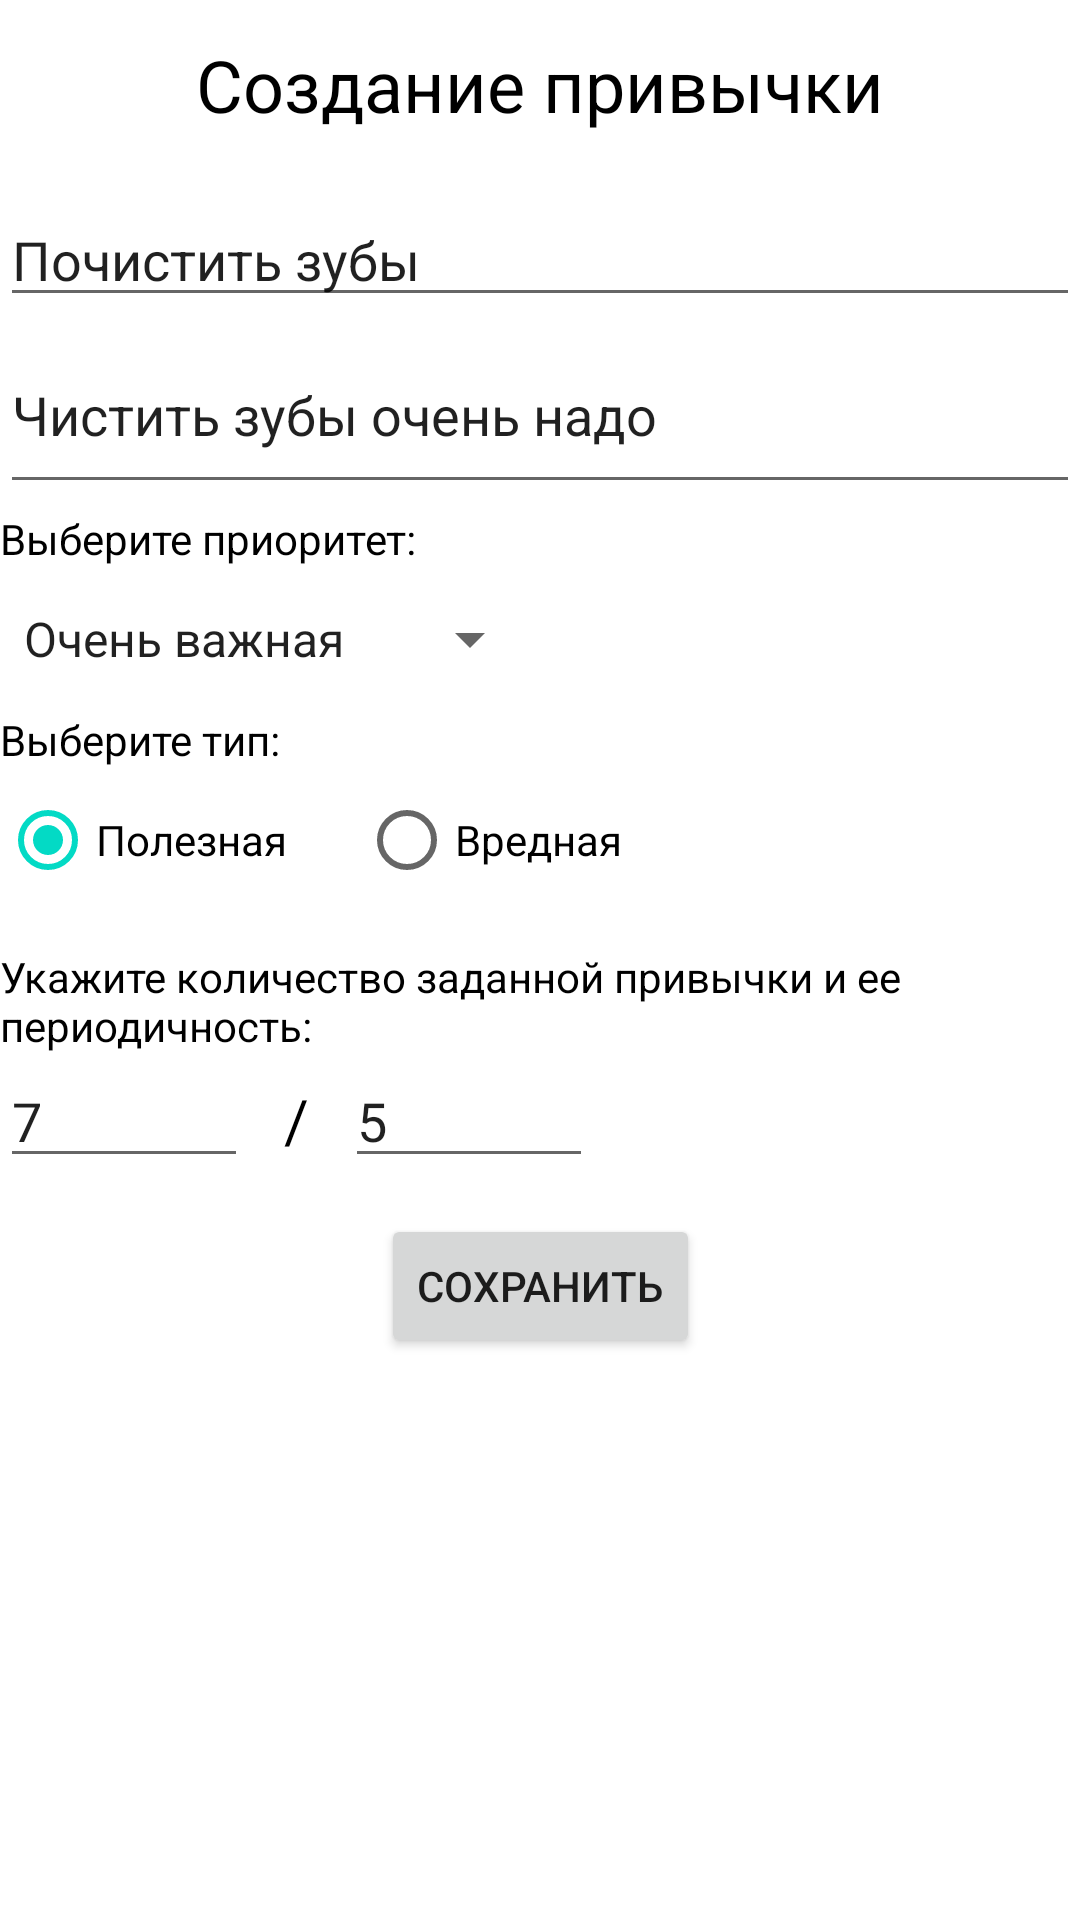

Here is an Android app screen rendered from its layout file. Give the layout XML and the strings, colors and styles it references.
<!-- AndroidManifest.xml: application theme Theme.TestProjectHabits -->
<!-- res/layout/fragment_new_habit.xml -->
<?xml version="1.0" encoding="utf-8"?>
<androidx.constraintlayout.widget.ConstraintLayout
    xmlns:android="http://schemas.android.com/apk/res/android"
    xmlns:tools="http://schemas.android.com/tools"
    android:layout_width="match_parent"
    android:layout_height="match_parent"
    xmlns:app="http://schemas.android.com/apk/res-auto"
    tools:context=".presentation.habit.NewHabitFragment">

    <TextView
        android:id="@+id/tv_title"
        android:layout_width="match_parent"
        android:layout_height="wrap_content"
        style="@style/H1"
        app:layout_constraintTop_toTopOf="parent"
        app:layout_constraintStart_toStartOf="parent"
        android:text="Создание привычки"
        android:gravity="center"
        android:layout_marginTop="12dp" />

    <EditText
        android:id="@+id/ed_name_habit"
        android:layout_width="match_parent"
        android:layout_height="wrap_content"
        app:layout_constraintTop_toBottomOf="@id/tv_title"
        app:layout_constraintStart_toStartOf="parent"
        android:hint="Назване привычки"
        android:text="Почистить зубы"
        android:layout_marginBottom="6dp"
        android:layout_marginTop="20dp"/>

    <EditText
        android:id="@+id/ed_description_habit"
        android:layout_width="match_parent"
        android:layout_height="wrap_content"
        app:layout_constraintTop_toBottomOf="@id/ed_name_habit"
        app:layout_constraintStart_toStartOf="parent"
        android:layout_marginBottom="6dp"
        android:hint="Описание привычки"
        android:lines="2"
        android:text="Чистить зубы очень надо"/>

    <TextView
        android:id="@+id/textView2"
        android:layout_width="wrap_content"
        android:layout_height="wrap_content"
        style="@style/main_text"
        android:text="Выберите приоритет:"
        app:layout_constraintStart_toStartOf="parent"
        app:layout_constraintTop_toBottomOf="@id/ed_description_habit"
        android:layout_marginBottom="6dp" />

    <Spinner
        android:id="@+id/spinner_priority"
        android:layout_width="wrap_content"
        android:layout_height="wrap_content"
        style="@style/main_text"
        app:layout_constraintTop_toBottomOf="@id/textView2"
        app:layout_constraintStart_toStartOf="parent"
        android:layout_marginTop="12dp"
        android:entries="@array/catNames"/>

    <TextView
        android:id="@+id/textView3"
        android:layout_width="wrap_content"
        android:layout_height="wrap_content"
        style="@style/main_text"
        android:text="Выберите тип:"
        app:layout_constraintStart_toStartOf="parent"
        app:layout_constraintTop_toBottomOf="@id/spinner_priority"
        android:layout_marginTop="12dp"/>

    <RadioGroup
        android:layout_width="wrap_content"
        android:layout_height="wrap_content"
        android:orientation="horizontal"
        app:layout_constraintTop_toBottomOf="@+id/textView3"
        app:layout_constraintStart_toStartOf="parent"
        android:id="@+id/radio_gr_type_habit">

        <RadioButton
            android:id="@+id/radio_useful"
            android:text="Полезная"
            android:layout_width="match_parent"
            android:layout_height="wrap_content"
            android:layout_weight="1"
            android:checked="true"/>

        <RadioButton
            android:id="@+id/radio_harmful"
            android:text="Вредная"
            android:layout_width="match_parent"
            android:layout_height="wrap_content"
            android:layout_marginLeft="24dp"
            android:layout_weight="1" />
    </RadioGroup>

    <TextView
        android:id="@+id/tv_description_number"
        android:layout_width="match_parent"
        android:layout_height="wrap_content"
        style="@style/main_text"
        app:layout_constraintTop_toBottomOf="@id/radio_gr_type_habit"
        app:layout_constraintStart_toStartOf="parent"
        android:text="Укажите количество заданной привычки и ее периодичность:"
        android:layout_marginBottom="6dp"
        android:layout_marginTop="12dp"/>

    <EditText
        android:layout_width="0dp"
        android:layout_height="wrap_content"
        app:layout_constraintTop_toBottomOf="@id/tv_description_number"
        app:layout_constraintStart_toStartOf="parent"
        android:id="@+id/ed_number"
        app:layout_constraintDimensionRatio="2:1"
        android:text="7" />

    <TextView
        android:id="@+id/textView1"
        android:layout_width="wrap_content"
        android:layout_height="wrap_content"
        style="@style/main_text"
        android:paddingStart="12dp"
        android:paddingEnd="12dp"
        android:text="/"
        android:textSize="20sp"
        app:layout_constraintBottom_toBottomOf="@+id/ed_number"
        app:layout_constraintStart_toEndOf="@+id/ed_number"
        app:layout_constraintTop_toBottomOf="@id/tv_description_number" />

    <EditText
        android:id="@+id/ed_interval"
        android:layout_width="0dp"
        android:layout_height="wrap_content"
        app:layout_constraintStart_toEndOf="@+id/textView1"
        app:layout_constraintTop_toBottomOf="@id/tv_description_number"
        app:layout_constraintDimensionRatio="2:1"
        android:text="5" />

    <HorizontalScrollView
        android:layout_width="match_parent"
        android:layout_height="wrap_content"
        android:id="@+id/scroll"
        app:layout_constraintTop_toBottomOf="@id/ed_interval">
        <LinearLayout
            android:layout_width="wrap_content"
            android:layout_height="wrap_content"
            android:id="@+id/scroll_container"
            android:orientation="horizontal"/>
    </HorizontalScrollView>

    <Button
        android:layout_width="wrap_content"
        android:layout_height="wrap_content"
        android:text="Сохранить"
        app:layout_constraintStart_toStartOf="parent"
        app:layout_constraintEnd_toEndOf="parent"
        app:layout_constraintTop_toBottomOf="@id/scroll"
        android:layout_marginTop="12dp"
        android:id="@+id/bt_save"/>
</androidx.constraintlayout.widget.ConstraintLayout>
<!-- resources referenced by this layout -->
<resources>
  <string-array name="catNames">
          <item>Очень важная</item>
          <item>Сильно важная</item>
          <item>Обычная</item>
          <item>Неважная</item>
      </string-array>
  <style name="H1">
          <item name="android:textSize">24sp</item>
          <item name="android:textColor">@color/black</item>
      </style>
  <style name="main_text">
          <item name="android:textColor">@color/black</item>
          <item name="android:textSize">14sp</item>
          <item name="android:layout_marginTop">2dp</item>
      </style>
  <style name="Theme.TestProjectHabits" parent="Theme.MaterialComponents.DayNight.DarkActionBar">
          
          <item name="colorPrimary">@color/purple_500</item>
          <item name="colorPrimaryVariant">@color/purple_700</item>
          <item name="colorOnPrimary">@color/white</item>
          
          <item name="colorSecondary">@color/teal_200</item>
          <item name="colorSecondaryVariant">@color/teal_700</item>
          <item name="colorOnSecondary">@color/black</item>
          
          <item name="android:statusBarColor" tools:targetApi="l">?attr/colorPrimaryVariant</item>
          
      </style>
  <!-- not gathered from this repository: default colours our renderer supplied (Android Studio template values) -->
  <color name="purple_500">#FF6200EE</color>
  <color name="purple_700">#FF3700B3</color>
  <color name="teal_200">#FF03DAC5</color>
  <color name="teal_700">#FF018786</color>
  <color name="black">#FF000000</color>
  <color name="white">#FFFFFFFF</color>
</resources>
